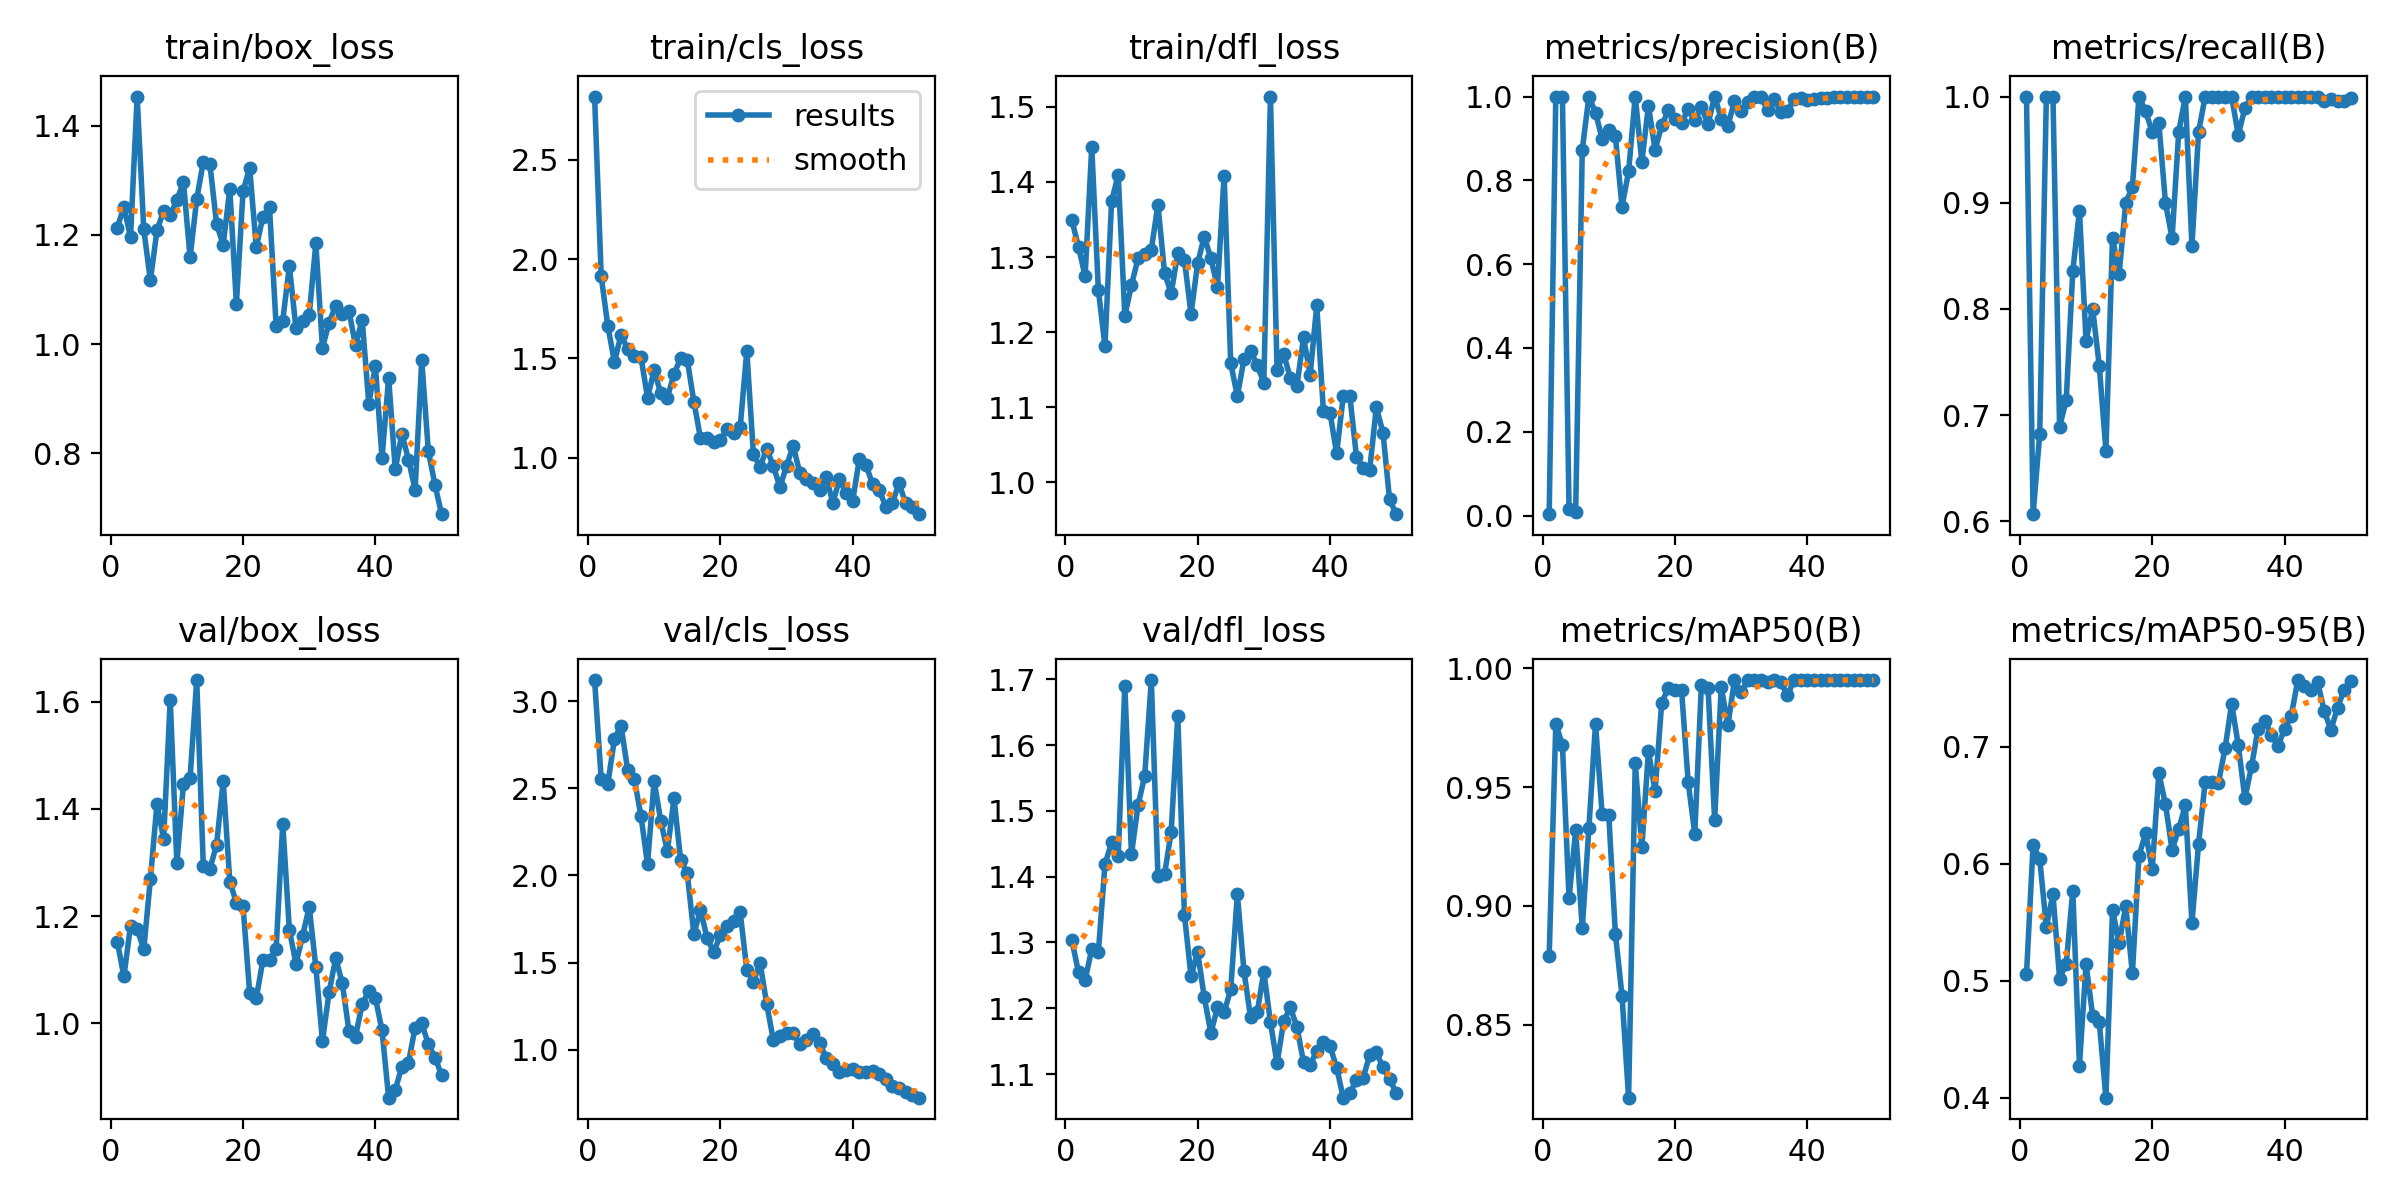

Source data for this figure (header and first rows):
epoch, time, train/box_loss, train/cls_loss, train/dfl_loss, metrics/precision(B), metrics/recall(B), metrics/mAP50(B), metrics/mAP50-95(B), val/box_loss, val/cls_loss, val/dfl_loss, lr/pg0, lr/pg1, lr/pg2
1, 13.96, 1.213, 2.818, 1.349, 0.00333, 1, 0.8789, 0.5055, 1.152, 3.122, 1.303, 0.0001, 0.0001, 0.0001
2, 25.42, 1.251, 1.913, 1.314, 1, 0.6068, 0.9766, 0.6163, 1.088, 2.552, 1.255, 0.0002156, 0.0002156, 0.0002156
3, 37.43, 1.196, 1.664, 1.275, 1, 0.6823, 0.9677, 0.6041, 1.182, 2.527, 1.243, 0.0003265, 0.0003265, 0.0003265
4, 49.64, 1.453, 1.482, 1.447, 0.01524, 1, 0.9032, 0.5462, 1.176, 2.784, 1.29, 0.0004327, 0.0004327, 0.0004327
5, 60.56, 1.211, 1.62, 1.256, 0.00891, 1, 0.9318, 0.5739, 1.138, 2.861, 1.285, 0.0005341, 0.0005341, 0.0005341
6, 71.24, 1.116, 1.545, 1.182, 0.8732, 0.6893, 0.8907, 0.5018, 1.269, 2.605, 1.419, 0.0006307, 0.0006307, 0.0006307
7, 81.31, 1.208, 1.513, 1.374, 1, 0.7138, 0.9328, 0.5145, 1.409, 2.554, 1.452, 0.0007226, 0.0007226, 0.0007226
8, 91.34, 1.244, 1.508, 1.41, 0.9617, 0.8359, 0.9766, 0.577, 1.344, 2.344, 1.431, 0.0008097, 0.0008097, 0.0008097
9, 101.1, 1.236, 1.303, 1.222, 0.8992, 0.8926, 0.9385, 0.4275, 1.603, 2.065, 1.691, 0.0008921, 0.0008921, 0.0008921
10, 111, 1.264, 1.44, 1.263, 0.9203, 0.7702, 0.9384, 0.5141, 1.299, 2.543, 1.434, 0.0009697, 0.0009697, 0.0009697
11, 120.9, 1.296, 1.325, 1.298, 0.9058, 0.8, 0.8884, 0.47, 1.446, 2.312, 1.509, 0.001043, 0.001043, 0.001043
12, 130.9, 1.159, 1.304, 1.304, 0.7367, 0.7464, 0.8624, 0.4646, 1.458, 2.141, 1.553, 0.001111, 0.001111, 0.001111
13, 140.7, 1.265, 1.421, 1.31, 0.8213, 0.6667, 0.8194, 0.4, 1.64, 2.442, 1.699, 0.001174, 0.001174, 0.001174
14, 150.5, 1.334, 1.501, 1.37, 1, 0.8671, 0.9599, 0.5602, 1.293, 2.09, 1.402, 0.001233, 0.001233, 0.001233
15, 160.4, 1.329, 1.494, 1.279, 0.8444, 0.8333, 0.9247, 0.5326, 1.288, 2.013, 1.403, 0.001287, 0.001287, 0.001287
16, 170.3, 1.22, 1.283, 1.252, 0.9782, 0.9, 0.9651, 0.5637, 1.333, 1.662, 1.468, 0.001336, 0.001336, 0.001336
17, 180.2, 1.182, 1.099, 1.305, 0.8728, 0.9148, 0.9482, 0.5062, 1.452, 1.803, 1.644, 0.001366, 0.001366, 0.001366
18, 190, 1.284, 1.1, 1.297, 0.931, 1, 0.9854, 0.607, 1.264, 1.64, 1.342, 0.001327, 0.001327, 0.001327
19, 199.9, 1.073, 1.08, 1.224, 0.9673, 0.9862, 0.9918, 0.6261, 1.225, 1.559, 1.249, 0.001287, 0.001287, 0.001287
20, 210.1, 1.28, 1.09, 1.292, 0.9468, 0.9667, 0.9908, 0.5959, 1.219, 1.658, 1.286, 0.001248, 0.001248, 0.001248
21, 220.1, 1.323, 1.143, 1.327, 0.936, 0.9752, 0.9908, 0.6774, 1.058, 1.709, 1.217, 0.001208, 0.001208, 0.001208
22, 230, 1.177, 1.125, 1.298, 0.9714, 0.9, 0.9521, 0.651, 1.047, 1.739, 1.163, 0.001168, 0.001168, 0.001168
23, 239.9, 1.233, 1.154, 1.26, 0.9443, 0.8667, 0.9303, 0.612, 1.118, 1.788, 1.201, 0.001129, 0.001129, 0.001129
24, 250, 1.25, 1.538, 1.408, 0.9744, 0.9667, 0.9931, 0.6298, 1.119, 1.458, 1.194, 0.001089, 0.001089, 0.001089
25, 260, 1.033, 1.017, 1.159, 0.9346, 1, 0.9918, 0.6499, 1.139, 1.391, 1.229, 0.00105, 0.00105, 0.00105
26, 270.3, 1.043, 0.955, 1.115, 1, 0.8593, 0.9363, 0.5496, 1.373, 1.498, 1.373, 0.00101, 0.00101, 0.00101
27, 280.3, 1.143, 1.044, 1.164, 0.9474, 0.9667, 0.9921, 0.6171, 1.174, 1.264, 1.256, 0.0009704, 0.0009704, 0.0009704
28, 290.6, 1.029, 0.9596, 1.175, 0.9306, 1, 0.9759, 0.6703, 1.111, 1.056, 1.186, 0.0009308, 0.0009308, 0.0009308
29, 300.7, 1.043, 0.8526, 1.156, 0.9892, 1, 0.995, 0.6699, 1.163, 1.076, 1.194, 0.0008912, 0.0008912, 0.0008912
30, 310.8, 1.053, 0.9578, 1.133, 0.9657, 1, 0.9898, 0.669, 1.217, 1.094, 1.256, 0.0008516, 0.0008516, 0.0008516
31, 323.6, 1.184, 1.062, 1.514, 0.9882, 1, 0.995, 0.6987, 1.105, 1.093, 1.179, 0.000812, 0.000812, 0.000812
32, 336.4, 0.9933, 0.925, 1.149, 0.999, 1, 0.995, 0.7368, 0.9671, 1.03, 1.116, 0.0007724, 0.0007724, 0.0007724
33, 349.2, 1.039, 0.8913, 1.171, 1, 0.9638, 0.995, 0.7017, 1.058, 1.055, 1.18, 0.0007328, 0.0007328, 0.0007328
34, 361.8, 1.071, 0.8731, 1.139, 0.9674, 0.9892, 0.994, 0.6561, 1.122, 1.092, 1.202, 0.0006932, 0.0006932, 0.0006932
35, 374.6, 1.056, 0.8397, 1.129, 0.9935, 1, 0.995, 0.6833, 1.075, 1.037, 1.172, 0.0006536, 0.0006536, 0.0006536
36, 386.4, 1.061, 0.9017, 1.193, 0.962, 1, 0.994, 0.7157, 0.9863, 0.954, 1.118, 0.000614, 0.000614, 0.000614
37, 398, 0.9976, 0.7752, 1.143, 0.965, 1, 0.9886, 0.7226, 0.9755, 0.9193, 1.113, 0.0005744, 0.0005744, 0.0005744
38, 410, 1.045, 0.8915, 1.236, 0.9944, 1, 0.995, 0.7105, 1.036, 0.8733, 1.136, 0.0005348, 0.0005348, 0.0005348
39, 422.2, 0.8912, 0.8208, 1.095, 0.9954, 1, 0.995, 0.7009, 1.06, 0.8801, 1.148, 0.0004952, 0.0004952, 0.0004952
40, 433.8, 0.9592, 0.7847, 1.093, 0.9912, 1, 0.995, 0.7153, 1.048, 0.8895, 1.142, 0.0004556, 0.0004556, 0.0004556
41, 448.6, 0.7916, 0.9935, 1.038, 0.9953, 1, 0.995, 0.7265, 0.9868, 0.873, 1.11, 0.000416, 0.000416, 0.000416
42, 463.3, 0.9384, 0.9651, 1.114, 0.9972, 1, 0.995, 0.7572, 0.8615, 0.8736, 1.064, 0.0003764, 0.0003764, 0.0003764
43, 475.2, 0.7707, 0.8676, 1.114, 0.997, 1, 0.995, 0.7524, 0.8761, 0.8772, 1.071, 0.0003368, 0.0003368, 0.0003368
44, 489.6, 0.8359, 0.8377, 1.034, 0.9983, 1, 0.995, 0.7484, 0.9194, 0.8578, 1.091, 0.0002972, 0.0002972, 0.0002972
45, 504.3, 0.7884, 0.7549, 1.019, 0.9999, 1, 0.995, 0.7553, 0.9271, 0.8318, 1.094, 0.0002576, 0.0002576, 0.0002576
46, 519.3, 0.7337, 0.774, 1.017, 1, 0.9958, 0.995, 0.7304, 0.9923, 0.7914, 1.129, 0.000218, 0.000218, 0.000218
47, 533.1, 0.9702, 0.8726, 1.1, 1, 0.9978, 0.995, 0.7146, 1, 0.7772, 1.133, 0.0001784, 0.0001784, 0.0001784
48, 546.6, 0.8043, 0.7708, 1.066, 1, 0.9959, 0.995, 0.7336, 0.9612, 0.755, 1.11, 0.0001388, 0.0001388, 0.0001388
49, 561, 0.7425, 0.7502, 0.9772, 1, 0.9958, 0.995, 0.7488, 0.9363, 0.7412, 1.092, 9.92e-05, 9.92e-05, 9.92e-05
50, 573.7, 0.6888, 0.7165, 0.9575, 1, 0.9989, 0.995, 0.7561, 0.9034, 0.724, 1.072, 5.96e-05, 5.96e-05, 5.96e-05
